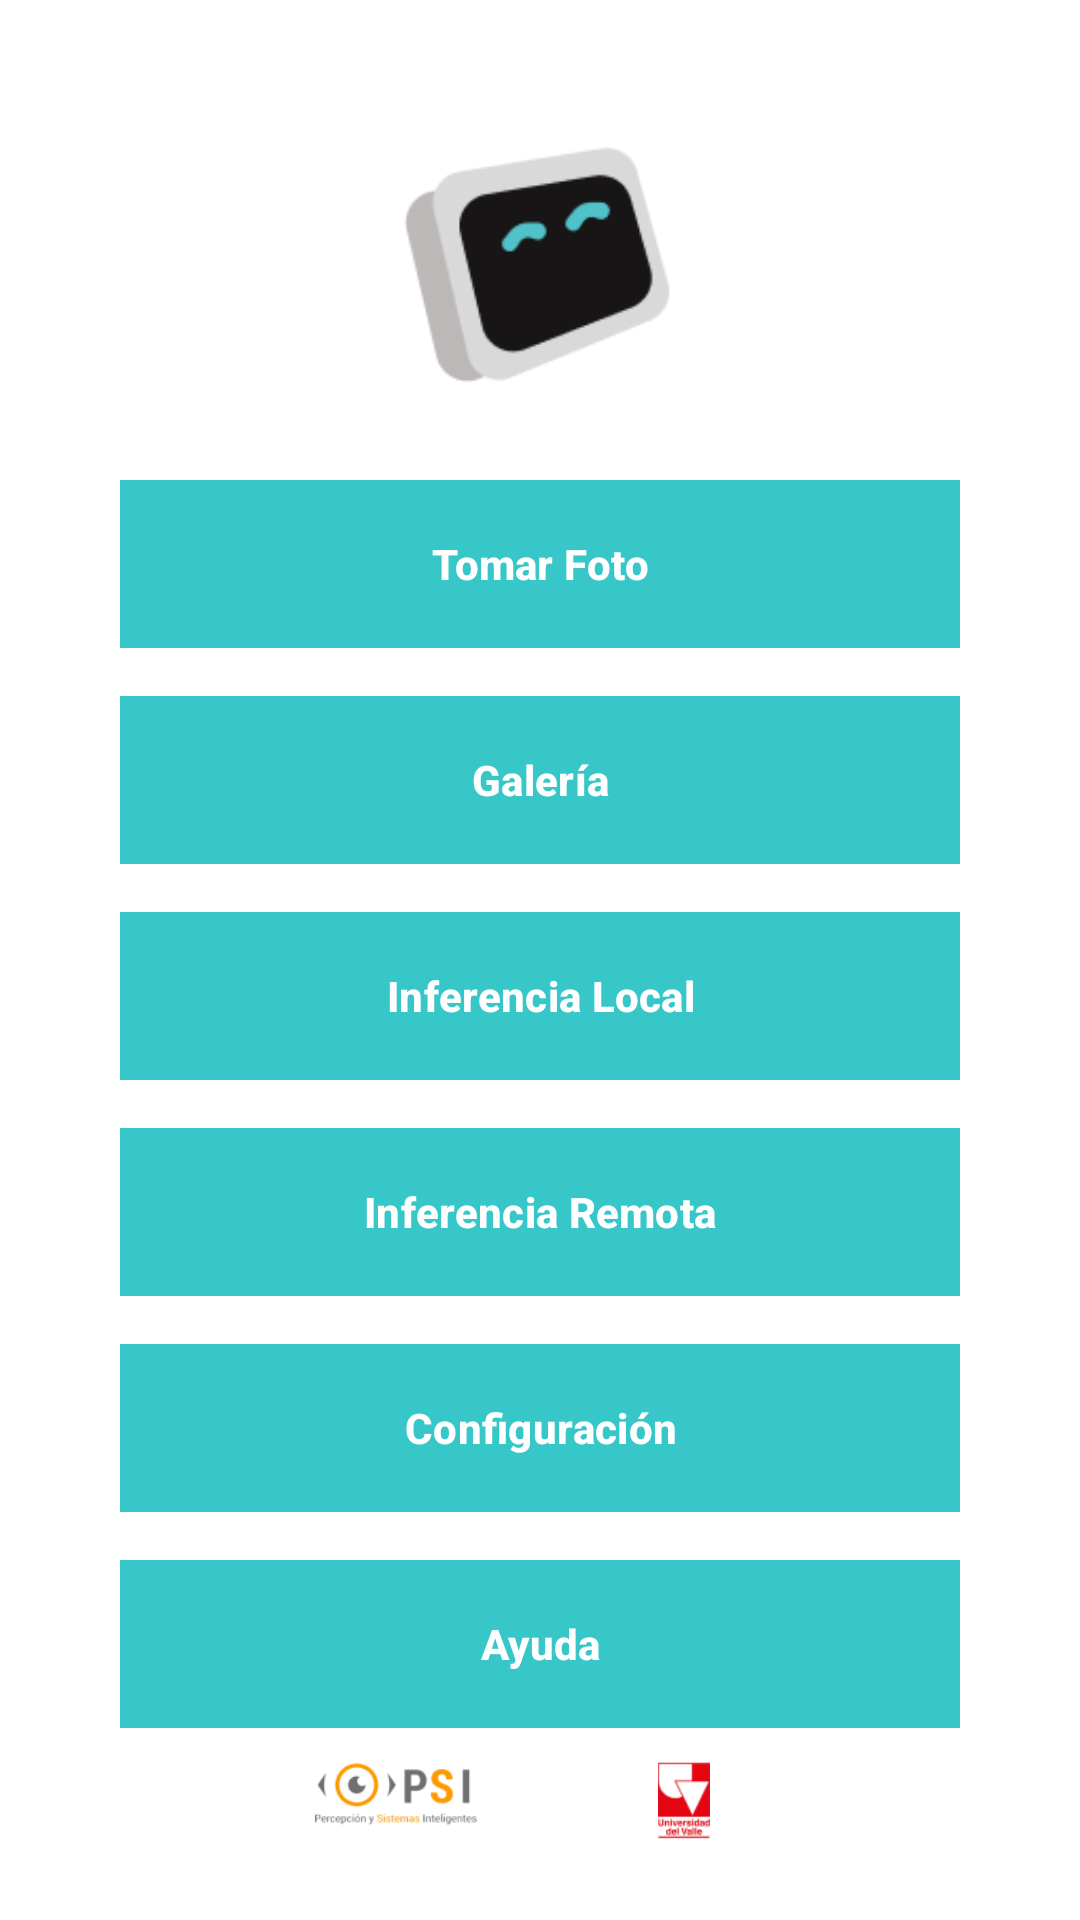

Produce the Android XML layout that renders to this screen, including the resource entries it uses.
<!-- AndroidManifest.xml: application theme Theme.AppRecogniceMedications -->
<!-- res/layout/fragment_menu.xml -->
<?xml version="1.0" encoding="utf-8"?>
<androidx.constraintlayout.widget.ConstraintLayout
    xmlns:android="http://schemas.android.com/apk/res/android"
    xmlns:app="http://schemas.android.com/apk/res-auto"
    android:layout_width="match_parent"
    android:layout_height="match_parent"
    android:background="@color/menu_bg"
    android:padding="16dp">

    
    <ImageView
        android:id="@+id/logoImage"
        android:layout_width="96dp"
        android:layout_height="96dp"
        android:src="@drawable/logoapp"
        android:contentDescription="@string/app_name"
        app:layout_constraintTop_toTopOf="parent"
        app:layout_constraintStart_toStartOf="parent"
        app:layout_constraintEnd_toEndOf="parent"
        android:layout_marginTop="24dp"/>

    
    <com.google.android.material.button.MaterialButton
        android:id="@+id/takePhotoButton"
        style="@style/Widget.App.PillButton"
        android:text="@string/take_photo"
        android:layout_width="0dp"
        android:layout_height="wrap_content"
        app:layout_constraintTop_toBottomOf="@id/logoImage"
        app:layout_constraintStart_toStartOf="parent"
        app:layout_constraintEnd_toEndOf="parent"
        android:layout_marginStart="24dp"
        android:layout_marginEnd="24dp"
        android:layout_marginTop="24dp"/>

    <com.google.android.material.button.MaterialButton
        android:id="@+id/galleryButton"
        style="@style/Widget.App.PillButton"
        android:text="@string/measurement"
        android:layout_width="0dp"
        android:layout_height="wrap_content"
        app:layout_constraintTop_toBottomOf="@id/takePhotoButton"
        app:layout_constraintStart_toStartOf="parent"
        app:layout_constraintEnd_toEndOf="parent"
        android:layout_marginStart="24dp"
        android:layout_marginEnd="24dp"
        android:layout_marginTop="16dp"/>

    <com.google.android.material.button.MaterialButton
        android:id="@+id/uploadPhotoButton"
        style="@style/Widget.App.PillButton"
        android:text="@string/inference_local"
        android:layout_width="0dp"
        android:layout_height="wrap_content"
        app:layout_constraintTop_toBottomOf="@id/galleryButton"
        app:layout_constraintStart_toStartOf="parent"
        app:layout_constraintEnd_toEndOf="parent"
        android:layout_marginStart="24dp"
        android:layout_marginEnd="24dp"
        android:layout_marginTop="16dp"/>

    <com.google.android.material.button.MaterialButton
        android:id="@+id/remoteInferenceButton"
        style="@style/Widget.App.PillButton"
        android:text="@string/inference_remote"
        android:layout_width="0dp"
        android:layout_height="wrap_content"
        app:layout_constraintTop_toBottomOf="@id/uploadPhotoButton"
        app:layout_constraintStart_toStartOf="parent"
        app:layout_constraintEnd_toEndOf="parent"
        android:layout_marginStart="24dp"
        android:layout_marginEnd="24dp"
        android:layout_marginTop="16dp"/>

    <com.google.android.material.button.MaterialButton
        android:id="@+id/settingsButton"
        style="@style/Widget.App.PillButton"
        android:text="@string/settings"
        android:layout_width="0dp"
        android:layout_height="wrap_content"
        app:layout_constraintTop_toBottomOf="@id/remoteInferenceButton"
        app:layout_constraintStart_toStartOf="parent"
        app:layout_constraintEnd_toEndOf="parent"
        android:layout_marginStart="24dp"
        android:layout_marginEnd="24dp"
        android:layout_marginTop="16dp"/>

    <com.google.android.material.button.MaterialButton
        android:id="@+id/helpButton"
        style="@style/Widget.App.PillButton"
        android:text="@string/help"
        android:layout_width="0dp"
        android:layout_height="wrap_content"
        app:layout_constraintTop_toBottomOf="@id/settingsButton"
        app:layout_constraintStart_toStartOf="parent"
        app:layout_constraintEnd_toEndOf="parent"
        android:layout_marginStart="24dp"
        android:layout_marginEnd="24dp"
        android:layout_marginTop="16dp"/>

    <LinearLayout
        android:id="@+id/bottomLogos"
        android:layout_width="0dp"
        android:layout_height="wrap_content"
        android:orientation="horizontal"
        android:gravity="center"
        android:paddingTop="8dp"
        android:paddingBottom="8dp"
        app:layout_constraintBottom_toBottomOf="parent"
        app:layout_constraintStart_toStartOf="parent"
        app:layout_constraintEnd_toEndOf="parent">

        <ImageView
            android:layout_width="72dp"
            android:layout_height="36dp"
            android:src="@drawable/psi_logo_2"
            android:contentDescription="@string/app_name"
            android:layout_marginEnd="24dp"
            android:scaleType="fitCenter"/>

        <ImageView
            android:layout_width="72dp"
            android:layout_height="36dp"
            android:src="@drawable/logouv_oficial_rojo_3"
            android:contentDescription="@string/app_name"
            android:scaleType="fitCenter"/>
    </LinearLayout>

</androidx.constraintlayout.widget.ConstraintLayout>
<!-- resources referenced by this layout -->
<resources>
  <color name="menu_bg">#FFFFFFFF</color>
  <!-- drawable logoapp: png bitmap (drawable, 3845 bytes) -->
  <!-- drawable logouv_oficial_rojo_3: png bitmap (drawable, 2292 bytes) -->
  <!-- drawable psi_logo_2: png bitmap (drawable, 6857 bytes) -->
  <string name="app_name">UV Reconocimiento de Medicamentos</string>
  <string name="help">Ayuda</string>
  <string name="inference_local">Inferencia Local</string>
  <string name="inference_remote">Inferencia Remota</string>
  <string name="measurement">Galería</string>
  <string name="settings">Configuración</string>
  <string name="take_photo">Tomar Foto</string>
  <style name="Widget.App.PillButton" parent="Widget.Material3.Button">
          <item name="android:insetLeft">0dp</item>
          <item name="android:insetRight">0dp</item>
          <item name="android:insetTop">0dp</item>
          <item name="android:insetBottom">0dp</item>
          <item name="cornerRadius">0dp</item>
          <item name="android:minHeight">56dp</item>
          <item name="android:textAllCaps">false</item>
          <item name="android:textStyle">bold</item>
          <item name="backgroundTint">@color/menu_button_tint</item>
          <item name="android:textColor">@color/menu_button_text</item>
          <item name="elevation">2dp</item>
      </style>
  <style name="Theme.AppRecogniceMedications" parent="Theme.Material3.Light.NoActionBar">
          
          <item name="android:statusBarColor">@android:color/transparent</item>
          <item name="android:navigationBarColor">@android:color/black</item>
      </style>
  <color name="menu_button_tint">#37C7C9</color>
  <color name="menu_button_text">#FFFFFFFF</color>
</resources>
